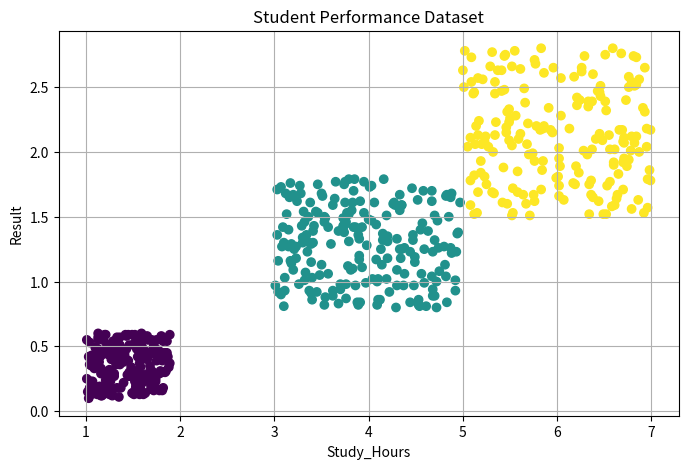

Write the Python code that produced this figure.
import pandas as pd
import random

data = []


classes = [0, 1, 2]  # Setosa  # Versicolor  # Virginica


for i in range(600):

    flower = random.choice(classes)

    if flower == 0:

        sepal_length = round(random.uniform(4.5, 5.8), 2)
        sepal_width = round(random.uniform(3.0, 4.2), 2)
        petal_length = round(random.uniform(1.0, 1.9), 2)
        petal_width = round(random.uniform(0.1, 0.6), 2)

    elif flower == 1:

        sepal_length = round(random.uniform(5.5, 7.0), 2)
        sepal_width = round(random.uniform(2.0, 3.5), 2)
        petal_length = round(random.uniform(3.0, 5.0), 2)
        petal_width = round(random.uniform(0.8, 1.8), 2)

    else:

        sepal_length = round(random.uniform(6.0, 8.0), 2)
        sepal_width = round(random.uniform(2.5, 3.8), 2)
        petal_length = round(random.uniform(5.0, 7.0), 2)
        petal_width = round(random.uniform(1.5, 2.8), 2)

    data.append([sepal_length, sepal_width, petal_length, petal_width, flower])


columns = ["SepalLength", "SepalWidth", "PetalLength", "PetalWidth", "Species"]


df = pd.DataFrame(data, columns=columns)


df.to_csv("9.Iris Flower Classification\iris_dataset.csv", index=False)


print(df.head())

print("Dataset Created")


import matplotlib.pyplot as plt
plt.figure(figsize=(8, 5))
plt.scatter(df["PetalLength"], df["PetalWidth"], c=df["Species"])
plt.title("Student Performance Dataset")
plt.xlabel("Study_Hours")
plt.ylabel("Result")
plt.grid(True)
plt.show()
